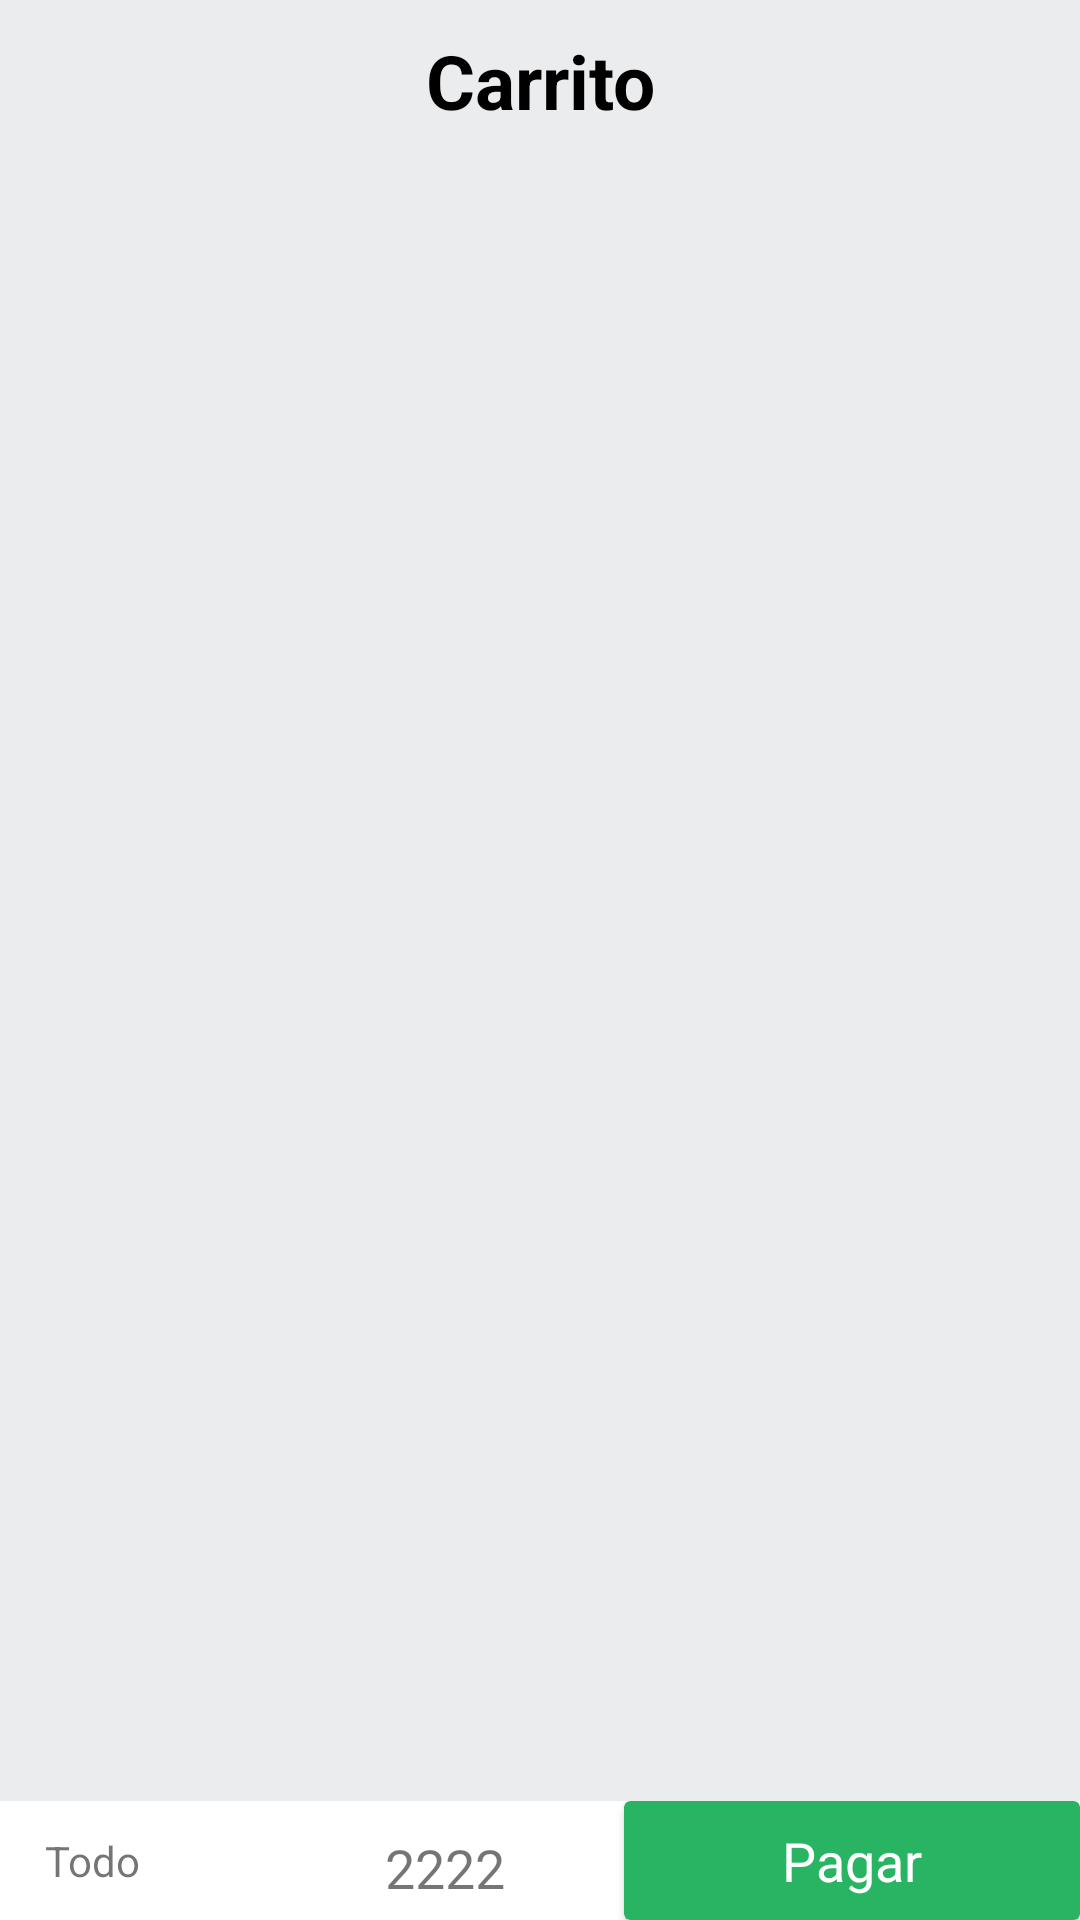

Here is an Android app screen rendered from its layout file. Give the layout XML and the strings, colors and styles it references.
<!-- AndroidManifest.xml: application theme MyTheme.DayNigth -->
<!-- res/layout/fragment_carrito.xml -->
<?xml version="1.0" encoding="utf-8"?>
<FrameLayout xmlns:android="http://schemas.android.com/apk/res/android"
    xmlns:tools="http://schemas.android.com/tools"
    android:layout_width="match_parent"
    android:layout_height="match_parent"
    xmlns:app="http://schemas.android.com/apk/res-auto"

    tools:context=".FragmentCarrito">

    <LinearLayout
        android:layout_width="match_parent"
        android:layout_height="match_parent"
        android:orientation="vertical"
        android:weightSum="10">
        <LinearLayout
            android:layout_width="match_parent"
            android:layout_height="match_parent"
            android:background="#EAECEE"
            android:padding="5dp"
            android:layout_weight="9"
            android:orientation="vertical">


            <LinearLayout

                android:id="@+id/toplinner"
                android:layout_width="match_parent"
                android:layout_height="wrap_content"

                android:padding="5dp"


                android:orientation="horizontal"

                >

                <TextView
                    android:layout_width="match_parent"
                    android:layout_height="wrap_content"
                    android:textSize="25sp"
                    android:text="Carrito"
                    android:textColor="@color/black"
                    android:textStyle="bold"
                    android:gravity="center"/>


            </LinearLayout>
            <androidx.recyclerview.widget.RecyclerView
                android:id="@+id/recyclerviewCarrito"

                android:layout_width="match_parent"
                android:layout_height="match_parent"/>



        </LinearLayout>

        <LinearLayout

            android:layout_width="match_parent"
            android:layout_height="wrap_content"
            android:layout_weight="1"
            android:gravity="center"
            android:layout_gravity="bottom"
            android:weightSum="20"
            >

            <LinearLayout
                android:id="@+id/icon_agregar"
                android:layout_width="wrap_content"
                android:layout_height="wrap_content"
                android:paddingLeft="10dp"
                android:layout_weight="5"
                android:gravity="center_vertical"
                android:orientation="horizontal">

                <ImageButton

                    android:id="@+id/btnShop"
                    android:layout_width="wrap_content"
                    android:layout_height="wrap_content"
                    android:background="@null"
                    android:contextClickable="true"
                    android:src="@drawable/icon_flecha_arriba_3"

                    app:tint="@color/black" />
                <TextView
                    android:padding="5dp"
                    android:layout_width="wrap_content"
                    android:layout_height="wrap_content"
                    android:text="Todo"

                  />

            </LinearLayout>

            <TextView
                android:id="@+id/tvPrecioTotal"
                android:layout_width="wrap_content"
                android:layout_height="wrap_content"
                android:layout_weight="8"
                android:gravity="center"
                android:padding="10dp"
                android:text="2222"
                android:textSize="18sp" />
            <androidx.cardview.widget.CardView
                android:layout_weight="7"
                android:backgroundTint="#28B463"
                android:layout_width="100dp"
                android:layout_height="match_parent">

                <TextView
                    android:layout_gravity="center"
                    android:layout_width="wrap_content"
                    android:layout_height="wrap_content"
                    android:textColor="@color/white"
                    android:background="@color/verde_1"
                    android:textSize="18dp"
                    android:text="Pagar"/>
            </androidx.cardview.widget.CardView>



        </LinearLayout>

    </LinearLayout>




</FrameLayout>
<!-- resources referenced by this layout -->
<resources>
  <color name="black">#FF000000</color>
  <color name="verde_1">#28B463</color>
  <color name="white">#FFFFFFFF</color>
  <style name="MyTheme.DayNigth" parent="Base.MyTheme" />
  <style name="Base.MyTheme" parent="Base.MaterialThemeBuilder">
          
          <item name="colorPrimary">@color/color_primary</item>
          <item name="colorPrimaryVariant">@color/color_secondary</item>
          <item name="colorOnPrimary">@color/color_text_primary</item>
          
          <item name="colorSecondary">@color/color_secondary</item>
          <item name="colorSecondaryVariant">@color/color_secondary_variant</item>
          <item name="colorOnSecondary">@color/color_text_secondary</item>
  
          <item name="android:windowBackground">@color/white</item>
          <item name="snackbarStyle">@style/Widget.App.Snackbar</item>
          <item name="snackbarButtonStyle">@style/Widget.App.SnackbarButton</item>
          <item name="colorOnSurface">@color/color_surface</item>
          <item name="colorSurface">@color/color_surface</item>
          <item name="imageButtonStyle">@style/Widget.MyTheme.ImageButton</item>
          <item name="materialButtonStyle">@style/ButtonStyle</item>
          <item name="fontFamily">@font/asul</item>
  
          <item name="bottomNavigationStyle">@style/MebottomNavigation</item>
  
  
          
      </style>
  <style name="Base.MaterialThemeBuilder" parent="Theme.MaterialComponents.DayNight.NoActionBar">
  
          
          <item name="android:statusBarColor" tools:targetApi="l">@color/color_secondary</item>
      </style>
  <color name="color_primary">#fafafa</color>
  <color name="color_secondary">#ff5252</color>
  <color name="color_text_primary">#000000</color>
  <color name="color_secondary_variant">#c50e29</color>
  <color name="color_text_secondary">#fafafa</color>
  <style name="Widget.App.Snackbar" parent="Widget.MaterialComponents.Snackbar">
          <item name="materialThemeOverlay">@style/ThemeOverlay.App.Snackbar</item>
          <item name="actionTextColorAlpha">1</item>
      </style>
  <style name="Widget.App.SnackbarButton" parent="Widget.MaterialComponents.Button.TextButton.Snackbar">
          <item name="android:textColor">@color/white</item>
      </style>
  <color name="color_surface">#FFFFFF</color>
  <style name="Widget.MyTheme.ImageButton" parent="Widget.AppCompat.ImageButton">
          <item name="android:background">@null</item>
  
  
      </style>
  <style name="ButtonStyle" parent="Widget.MaterialComponents.Button">
          <item name="android:textColor">@color/color_text_secondary</item>
          <item name="backgroundTint">@color/color_secondary</item>
          <item name="iconTint">@color/color_primary</item>
  
      </style>
  <style name="MebottomNavigation" parent="Widget.MaterialComponents.BottomNavigationView">
          <item name="android:background">@color/color_secondary</item>
      </style>
  <style name="ThemeOverlay.App.Snackbar" parent="">
          <item name="colorPrimary">@color/color_secondary</item>
          <item name="colorOnSurface">@color/color_secondary</item>
      </style>
</resources>
